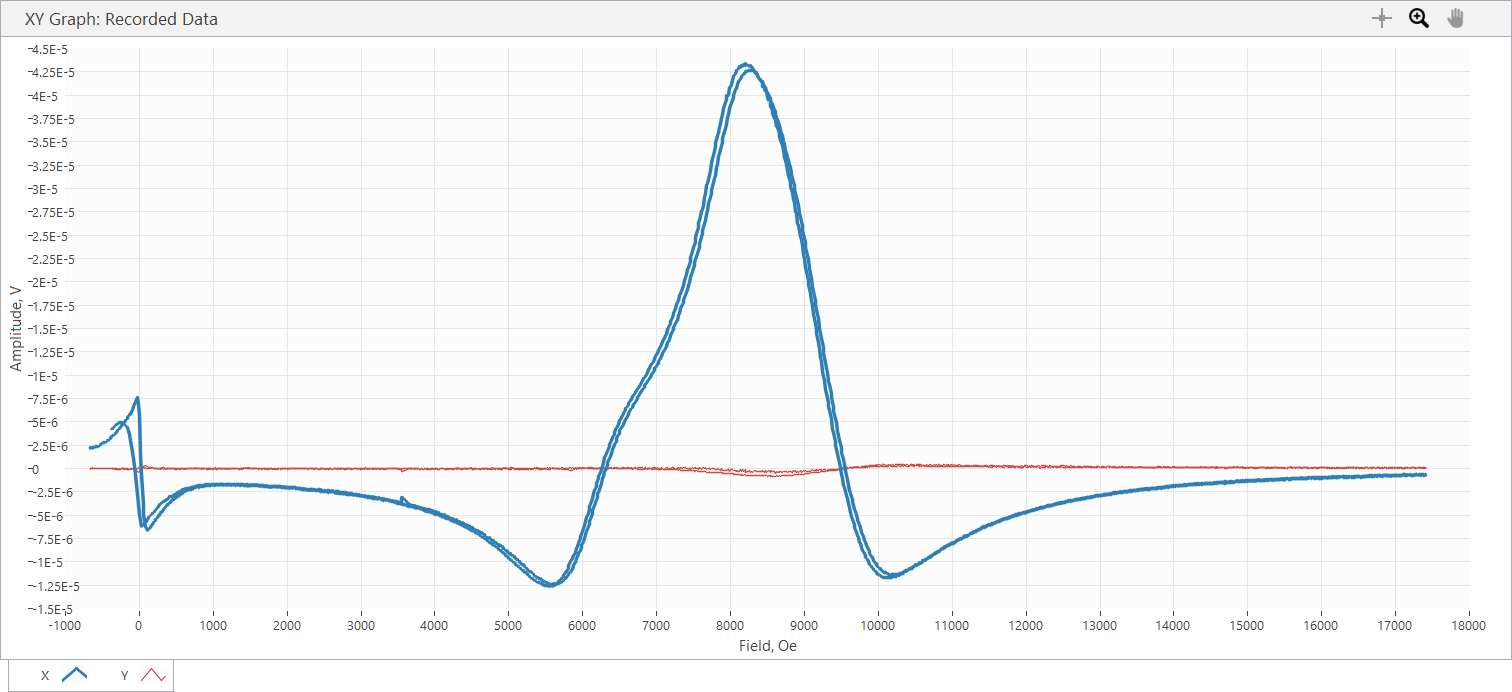

The data file committed next to this chart (first rows):
Sample Name, Varga_5_4_36G
Freq, 36, GHz, Power, 10, dBm
SR850: f = 25 Hz; phase = 97 deg; output…
Time, Field, X, Y, R, theta
s, Oe, V, V, V, deg
2.950000E-5, -6.561000E+2, 2.216560E-6, -5.960510E-8, 2.217361E-6, -1.540359E+0
9.080220E-2, -6.552000E+2, 2.145780E-6, 4.842900E-8, 2.146326E-6, 1.292913E+0
2.900707E-1, -6.556000E+2, 2.205390E-6, 1.117590E-8, 2.205418E-6, 2.903461E-1
4.900439E-1, -6.546000E+2, 2.216560E-6, -3.725320E-9, 2.216563E-6, -9.629557E-2
6.900876E-1, -6.402000E+2, 2.153230E-6, 7.078100E-8, 2.154393E-6, 1.882750E+0
8.900430E-1, -6.309000E+2, 2.246360E-6, -1.862660E-8, 2.246437E-6, -4.750802E-1
1.091088E+0, -6.062000E+2, 2.250090E-6, 3.352780E-8, 2.250340E-6, 8.536811E-1
1.290116E+0, -5.935000E+2, 2.313420E-6, -7.450640E-9, 2.313432E-6, -1.845271E-1
1.490071E+0, -5.599000E+2, 2.335770E-6, 4.842900E-8, 2.336272E-6, 1.187780E+0
1.691176E+0, -5.449000E+2, 2.443800E-6, -3.725320E-9, 2.443803E-6, -8.734142E-2
1.891080E+0, -5.300000E+2, 2.533210E-6, -2.235190E-8, 2.533309E-6, -5.055389E-1
2.090079E+0, -4.945000E+2, 2.633790E-6, 0.000000E+0, 2.633790E-6, 0.000000E+0
2.290071E+0, -4.799000E+2, 2.741830E-6, -2.980250E-8, 2.741992E-6, -6.227557E-1
2.490077E+0, -4.616000E+2, 2.779080E-6, 1.117590E-8, 2.779102E-6, 2.304102E-1
2.690077E+0, -4.353000E+2, 2.961620E-6, -3.725320E-9, 2.961622E-6, -7.207035E-2
2.890080E+0, -4.192000E+2, 3.039850E-6, -1.117590E-8, 3.039871E-6, -2.106449E-1
3.090074E+0, -3.960000E+2, 3.241020E-6, -5.215430E-8, 3.241440E-6, -9.219207E-1
3.291083E+0, -3.846000E+2, 3.308070E-6, -4.470370E-8, 3.308372E-6, -7.742211E-1
3.490073E+0, -3.736000E+2, 3.393750E-6, -5.215430E-8, 3.394151E-6, -8.804379E-1
3.690076E+0, -3.531000E+2, 3.576290E-6, -4.097840E-8, 3.576525E-6, -6.564867E-1
3.890075E+0, -3.429000E+2, 3.680600E-6, -5.215430E-8, 3.680969E-6, -8.118300E-1
4.090080E+0, -3.259000E+2, 3.762560E-6, 1.862660E-8, 3.762606E-6, 2.836412E-1
4.290074E+0, -3.163000E+2, 3.851980E-6, 0.000000E+0, 3.851980E-6, 0.000000E+0
4.490082E+0, -2.982000E+2, 4.038240E-6, -7.450640E-9, 4.038247E-6, -1.057118E-1
4.691154E+0, -2.884000E+2, 4.179800E-6, -5.587960E-8, 4.180174E-6, -7.659397E-1
4.890045E+0, -2.687000E+2, 4.295290E-6, -2.235190E-8, 4.295348E-6, -2.981540E-1
5.090093E+0, -2.588000E+2, 4.433120E-6, -7.823160E-8, 4.433810E-6, -1.010998E+0
5.290079E+0, -2.378000E+2, 4.559780E-6, 7.450640E-9, 4.559786E-6, 9.362071E-2
5.490083E+0, -2.284000E+2, 4.686440E-6, -3.352780E-8, 4.686560E-6, -4.098993E-1
5.690079E+0, -2.069000E+2, 4.898790E-6, -6.333040E-8, 4.899199E-6, -7.406651E-1
5.890080E+0, -1.977000E+2, 4.958390E-6, -7.450640E-9, 4.958396E-6, -8.609446E-2
6.090083E+0, -1.851000E+2, 5.096230E-6, -2.980250E-8, 5.096317E-6, -3.350591E-1
6.290076E+0, -1.643000E+2, 5.360720E-6, -5.960510E-8, 5.361051E-6, -6.370376E-1
6.491081E+0, -1.545000E+2, 5.435230E-6, -7.450640E-9, 5.435235E-6, -7.854129E-2
6.690077E+0, -1.342000E+2, 5.751880E-6, -5.587960E-8, 5.752151E-6, -5.566119E-1
6.890083E+0, -1.240000E+2, 5.818930E-6, 1.862660E-8, 5.818960E-6, 1.834052E-1
7.090071E+0, -1.044000E+2, 6.120680E-6, -4.842900E-8, 6.120872E-6, -4.533352E-1
7.290079E+0, -9.360000E+1, 6.232440E-6, -2.235190E-8, 6.232480E-6, -2.054836E-1
7.490074E+0, -7.440000E+1, 6.612420E-6, -8.568210E-8, 6.612975E-6, -7.423830E-1
7.690086E+0, -6.160000E+1, 6.835940E-6, -9.313270E-8, 6.836574E-6, -7.805482E-1
7.890075E+0, -4.170000E+1, 7.424530E-6, -2.086170E-7, 7.427460E-6, -1.609493E+0
8.090132E+0, -3.110000E+1, 7.621970E-6, -2.756730E-7, 7.626954E-6, -2.071383E+0
8.290079E+0, -1.170000E+1, 6.869460E-6, -4.246850E-7, 6.882575E-6, -3.537648E+0
8.490080E+0, -6.000000E-1, 5.666200E-6, -3.501790E-7, 5.677010E-6, -3.536461E+0
8.690072E+0, 1.870000E+1, 1.456600E-6, -4.470370E-8, 1.457286E-6, -1.757881E+0
8.890088E+0, 2.990000E+1, -6.221270E-7, 9.313270E-8, 6.290594E-7, 1.714860E+2
9.090076E+0, 4.920000E+1, -3.822180E-6, 2.235180E-7, 3.828710E-6, 1.766532E+2
9.290095E+0, 6.030000E+1, -4.977020E-6, 2.533220E-7, 4.983463E-6, 1.770863E+2
9.491043E+0, 7.960000E+1, -6.210090E-6, 3.054760E-7, 6.217599E-6, 1.771839E+2
9.691052E+0, 9.040000E+1, -6.437330E-6, 2.533220E-7, 6.442312E-6, 1.777465E+2
9.891049E+0, 1.101000E+2, -6.660850E-6, 2.309690E-7, 6.664853E-6, 1.780140E+2
1.009008E+1, 1.205000E+2, -6.575170E-6, 1.452870E-7, 6.576775E-6, 1.787342E+2
1.029007E+1, 1.324000E+2, -6.467130E-6, 7.450630E-8, 6.467559E-6, 1.793399E+2
1.049017E+1, 1.535000E+2, -6.306950E-6, 6.705570E-8, 6.307306E-6, 1.793909E+2
1.069007E+1, 1.625000E+2, -6.154210E-6, 1.117590E-8, 6.154220E-6, 1.798960E+2
1.089008E+1, 1.835000E+2, -5.997750E-6, 7.823160E-8, 5.998260E-6, 1.792527E+2
... 2,283 more rows
